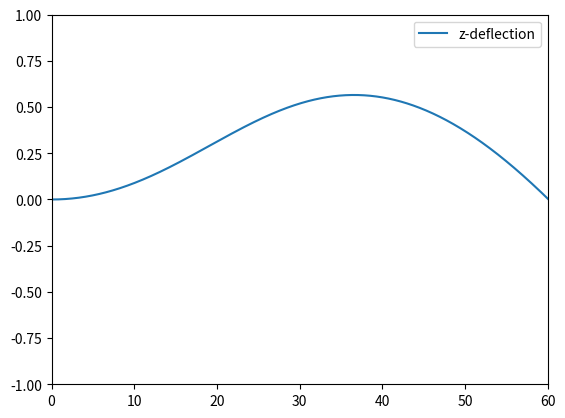

The script that saved this image:
import numpy as np
import matplotlib.pyplot as plt




theta0 = np.deg2rad(30)
#fmg = 0.5*(np.sin(4*theta) - 0.25*np.sin(8*theta) + 0.08*np.sin(12*theta) - 0.025*np.sin(16*theta))



N = 1000
pos = np.zeros((N, 3))
vel = np.zeros((N, 3))
theta = np.zeros(N)
theta[0] = theta0
dt = 0.001

m = 0.149
B2 = 4e-5*m

v0x = 1609*70/3600
vel[0] = np.array([v0x, 0, 0])
pos[0] = np.array([0, 1, 0])
g = 9.82
S0 = 4.1e-4*m
omega_0 = 0.2*np.pi*2
vd = 35
delta = 5
for i in range(1, N):
    v = np.sqrt(vel[i-1, 0]**2 + vel[i-1, 1]**2 + vel[i-1, 2]**2)
    B2 = (0.0039 + 0.0058/(1 + np.exp((v - vd)/delta)))*m



    pos[i, 0] = vel[i-1, 0]*dt + pos[i-1, 0]
    pos[i, 1] = vel[i-1, 1]*dt + pos[i-1, 1]
    pos[i, 2] = vel[i-1, 2]*dt + pos[i-1, 2]
    vel[i, 0] = -B2/m*v*vel[i-1, 0]*dt + vel[i-1, 0]
    vel[i, 1] = -g*dt + vel[i-1, 1]
    fmg = 0.5*(np.sin(4*theta[i-1]) - 0.25*np.sin(8*theta[i-1]) + 0.08*np.sin(12*theta[i-1]) - 0.025*np.sin(16*theta[i-1]))
    vel[i, 2] = fmg*g*dt + vel[i-1, 2]
    theta[i] = omega_0*dt + theta[i-1]

pos /= 0.340
plt.plot(pos[:, 0], pos[:, 2], label="z-deflection")

plt.legend()
plt.ylim([-1, 1])
plt.xlim([0, 60])
plt.show()
